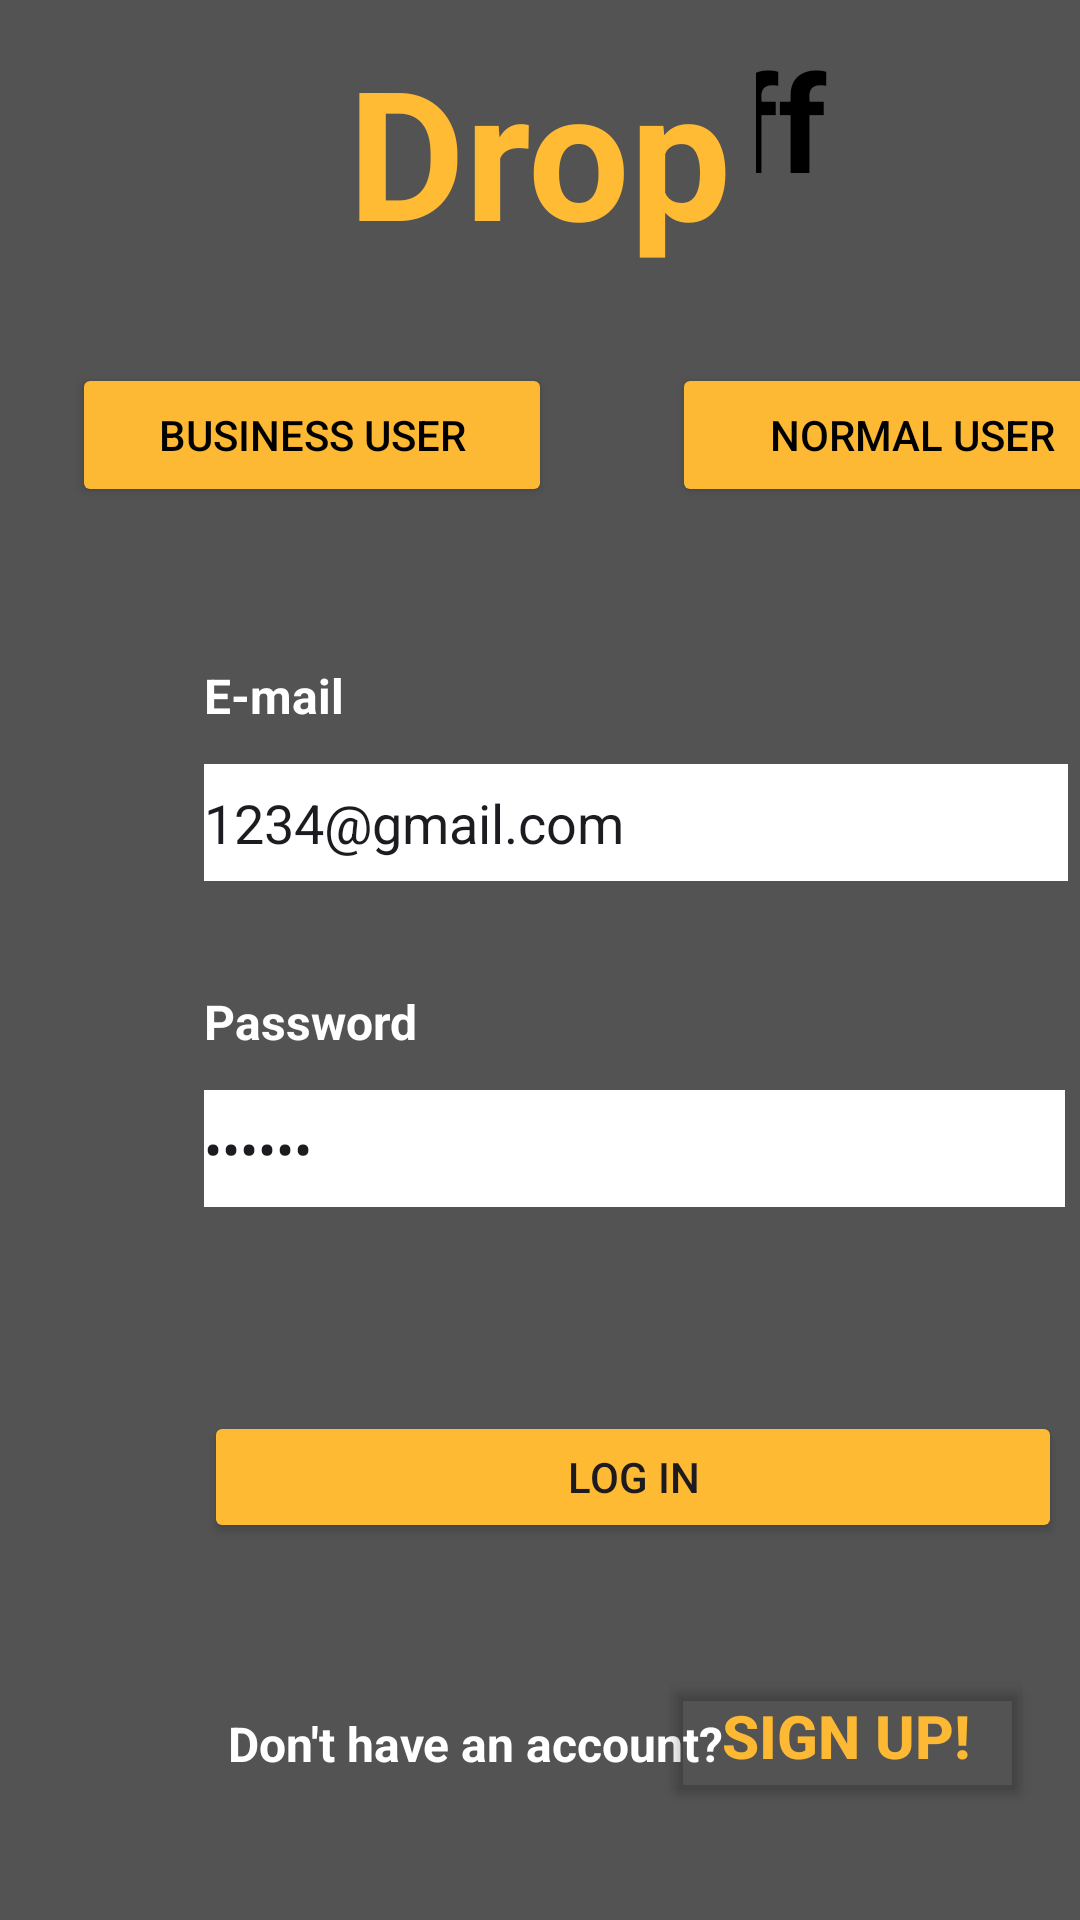

Produce the Android XML layout that renders to this screen, including the resource entries it uses.
<!-- AndroidManifest.xml: application theme Theme.DelivaryApp -->
<!-- res/layout/activity_main.xml -->
<?xml version="1.0" encoding="utf-8"?>
<androidx.constraintlayout.widget.ConstraintLayout xmlns:android="http://schemas.android.com/apk/res/android"
    xmlns:app="http://schemas.android.com/apk/res-auto"
    xmlns:tools="http://schemas.android.com/tools"
    android:layout_width="match_parent"
    android:layout_height="match_parent"
    android:background="#535353"
    tools:context=".MainActivity">

    <TextView
        android:id="@+id/textView6"
        android:layout_width="78dp"
        android:layout_height="73dp"
        android:background="#535353"
        android:text="Off"
        android:textColor="@color/black"
        android:textSize="45sp"
        android:textStyle="bold"
        app:layout_constraintBottom_toBottomOf="@+id/textView5"
        app:layout_constraintEnd_toEndOf="parent"
        app:layout_constraintHorizontal_bias="0.58"
        app:layout_constraintStart_toStartOf="@+id/textView5"
        app:layout_constraintTop_toTopOf="@+id/textView5"
        app:layout_constraintVertical_bias="0.0" />

    <TextView
        android:id="@+id/textView5"
        android:layout_width="136dp"
        android:layout_height="79dp"
        android:layout_marginStart="116dp"
        android:layout_marginTop="10dp"
        android:background="#535353"
        android:text="Drop"
        android:textColor="@android:color/holo_orange_light"
        android:textSize="60sp"
        android:textStyle="bold"
        app:layout_constraintStart_toStartOf="parent"
        app:layout_constraintTop_toTopOf="parent" />

    <Button
        android:id="@+id/BusinessUser"
        android:layout_width="wrap_content"
        android:layout_height="wrap_content"
        android:layout_marginStart="24dp"
        android:layout_marginTop="32dp"
        android:width="160sp"
        android:backgroundTint="#FDB933"
        android:text="Business User"
        android:textColor="#000000"
        app:layout_constraintStart_toStartOf="parent"
        app:layout_constraintTop_toBottomOf="@+id/textView5" />

    <Button
        android:id="@+id/NormalUser"
        android:layout_width="wrap_content"
        android:layout_height="wrap_content"
        android:layout_marginStart="40dp"
        android:width="160sp"
        android:backgroundTint="#FDB933"
        android:text="Normal User"
        android:textColor="#000000"
        app:layout_constraintStart_toEndOf="@+id/BusinessUser"
        app:layout_constraintTop_toTopOf="@+id/BusinessUser" />

    <androidx.constraintlayout.widget.ConstraintLayout
        android:id="@+id/NormalLogIn"
        android:layout_width="416dp"
        android:layout_height="461dp"
        android:visibility="invisible"
        app:chainUseRtl="true"
        app:layout_constraintStart_toStartOf="parent"
        app:layout_constraintTop_toBottomOf="@+id/BusinessUser"
        app:layout_optimizationLevel="chains">

        <TextView
            android:id="@+id/businesNameTextView"
            android:layout_width="wrap_content"
            android:layout_height="wrap_content"
            android:layout_marginStart="68dp"
            android:layout_marginTop="44dp"
            android:text="Business name"
            android:textColor="#FFFFFF"
            android:textColorHighlight="#FFFFFF"
            android:textColorHint="#000000"
            app:layout_constraintStart_toStartOf="parent"
            app:layout_constraintTop_toTopOf="parent" />

        <TextView
            android:id="@+id/textVie2"
            android:layout_width="wrap_content"
            android:layout_height="wrap_content"
            android:layout_marginTop="24dp"
            android:text="E-mail"
            android:textColor="@color/white"
            android:textSize="16sp"
            android:textStyle="bold"
            app:layout_constraintStart_toStartOf="@+id/BusinessNameEditText"
            app:layout_constraintTop_toBottomOf="@+id/BusinessNameEditText" />

        <TextView
            android:id="@+id/textVie3"
            android:layout_width="wrap_content"
            android:layout_height="wrap_content"
            android:layout_marginTop="24dp"
            android:text="Password"
            android:textColor="#FFFFFF"
            android:textSize="16sp"
            android:textStyle="bold"
            app:layout_constraintStart_toStartOf="@+id/UserEmail"
            app:layout_constraintTop_toBottomOf="@+id/UserEmail" />

        <EditText
            android:id="@+id/UserPassword"
            android:layout_width="287dp"
            android:layout_height="39dp"
            android:layout_marginTop="12dp"
            android:background="#FFFFFF"
            android:ems="10"
            android:hint="Password"
            android:inputType="textPassword"
            android:text="123456"
            app:layout_constraintStart_toStartOf="@+id/textVie3"
            app:layout_constraintTop_toBottomOf="@+id/textVie3" />

        <EditText
            android:id="@+id/UserEmail"
            android:layout_width="288dp"
            android:layout_height="39dp"
            android:layout_marginTop="12dp"
            android:background="#FFFFFF"
            android:ems="10"
            android:hint="E-mail"
            android:inputType="textEmailAddress"
            android:text="jcardona@gmail.com"
            app:layout_constraintStart_toStartOf="@+id/textVie2"
            app:layout_constraintTop_toBottomOf="@+id/textVie2" />

        <EditText
            android:id="@+id/BusinessNameEditText"
            android:layout_width="288dp"
            android:layout_height="39dp"
            android:layout_marginTop="12dp"
            android:background="#FFFFFF"
            android:ems="10"
            android:hint="Business Name"
            android:inputType="textEmailAddress"
            android:text="1234"
            app:layout_constraintStart_toStartOf="@+id/businesNameTextView"
            app:layout_constraintTop_toBottomOf="@+id/businesNameTextView" />

        <Button
            android:id="@+id/NormalLogInButton"
            android:layout_width="286dp"
            android:layout_height="44dp"
            android:layout_marginTop="68dp"
            android:backgroundTint="#FEBA33"
            android:text="Log In"
            app:layout_constraintStart_toStartOf="@+id/UserPassword"
            app:layout_constraintTop_toBottomOf="@+id/UserPassword" />

    </androidx.constraintlayout.widget.ConstraintLayout>

    <androidx.constraintlayout.widget.ConstraintLayout
        android:id="@+id/BusinessLogIn"
        android:layout_width="409dp"
        android:layout_height="463dp"
        android:visibility="visible"
        app:layout_constraintStart_toStartOf="@+id/NormalLogIn"
        app:layout_constraintTop_toBottomOf="@+id/BusinessUser"
        app:layout_optimizationLevel="chains">

        <TextView
            android:id="@+id/textView"
            android:layout_width="wrap_content"
            android:layout_height="wrap_content"
            android:layout_marginStart="68dp"
            android:layout_marginTop="52dp"
            android:text="E-mail"
            android:textColor="@color/white"
            android:textSize="16sp"
            android:textStyle="bold"
            app:layout_constraintStart_toStartOf="parent"
            app:layout_constraintTop_toTopOf="parent" />

        <TextView
            android:id="@+id/textView2"
            android:layout_width="wrap_content"
            android:layout_height="wrap_content"
            android:layout_marginTop="36dp"
            android:text="Password"
            android:textColor="#FFFFFF"
            android:textSize="16sp"
            android:textStyle="bold"
            app:layout_constraintStart_toStartOf="@+id/BusinessEmail"
            app:layout_constraintTop_toBottomOf="@+id/BusinessEmail" />

        <EditText
            android:id="@+id/BusinessPassword"
            android:layout_width="287dp"
            android:layout_height="39dp"
            android:layout_marginTop="12dp"
            android:background="#FFFFFF"
            android:ems="10"
            android:hint="Password"
            android:inputType="textPassword"
            android:text="123456"
            app:layout_constraintStart_toStartOf="@+id/textView2"
            app:layout_constraintTop_toBottomOf="@+id/textView2" />

        <EditText
            android:id="@+id/BusinessEmail"
            android:layout_width="288dp"
            android:layout_height="39dp"
            android:layout_marginTop="12dp"
            android:background="#FFFFFF"
            android:ems="10"
            android:hint="E-mail"
            android:inputType="textEmailAddress"
            android:text="1234@gmail.com"
            app:layout_constraintStart_toStartOf="@+id/textView"
            app:layout_constraintTop_toBottomOf="@+id/textView" />

        <Button
            android:id="@+id/BusinessLogInButton"
            android:layout_width="286dp"
            android:layout_height="44dp"
            android:layout_marginTop="68dp"
            android:backgroundTint="#FEBA33"
            android:text="Log In"
            app:layout_constraintStart_toStartOf="@+id/BusinessPassword"
            app:layout_constraintTop_toBottomOf="@+id/BusinessPassword" />

        <Button
            android:id="@+id/SignInButton"
            android:layout_width="124dp"
            android:layout_height="47dp"
            android:layout_marginStart="144dp"
            android:backgroundTint="#00FFFFFF"
            android:text="Sign Up!"
            android:textColor="#FDB933"
            android:textSize="20sp"
            android:textStyle="bold"
            app:layout_constraintBottom_toBottomOf="@+id/textView3"
            app:layout_constraintStart_toStartOf="@+id/textView3"
            app:layout_constraintTop_toTopOf="@+id/textView3"
            app:layout_constraintVertical_bias="0.6" />

        <TextView
            android:id="@+id/textView3"
            android:layout_width="wrap_content"
            android:layout_height="wrap_content"
            android:layout_marginStart="8dp"
            android:layout_marginTop="56dp"
            android:text="Don't have an account?"
            android:textColor="@color/white"
            android:textSize="16sp"
            android:textStyle="bold"
            app:layout_constraintStart_toStartOf="@+id/BusinessLogInButton"
            app:layout_constraintTop_toBottomOf="@+id/BusinessLogInButton" />

    </androidx.constraintlayout.widget.ConstraintLayout>

</androidx.constraintlayout.widget.ConstraintLayout>
<!-- resources referenced by this layout -->
<resources>
  <style name="Theme.DelivaryApp" parent="Base.Theme.DelivaryApp" />
  <style name="Base.Theme.DelivaryApp" parent="Theme.Material3.DayNight.NoActionBar">
          
          
      </style>
  <!-- not gathered from this repository: default colours our renderer supplied (Android Studio template values) -->
  <color name="black">#FF000000</color>
  <color name="white">#FFFFFFFF</color>
</resources>
